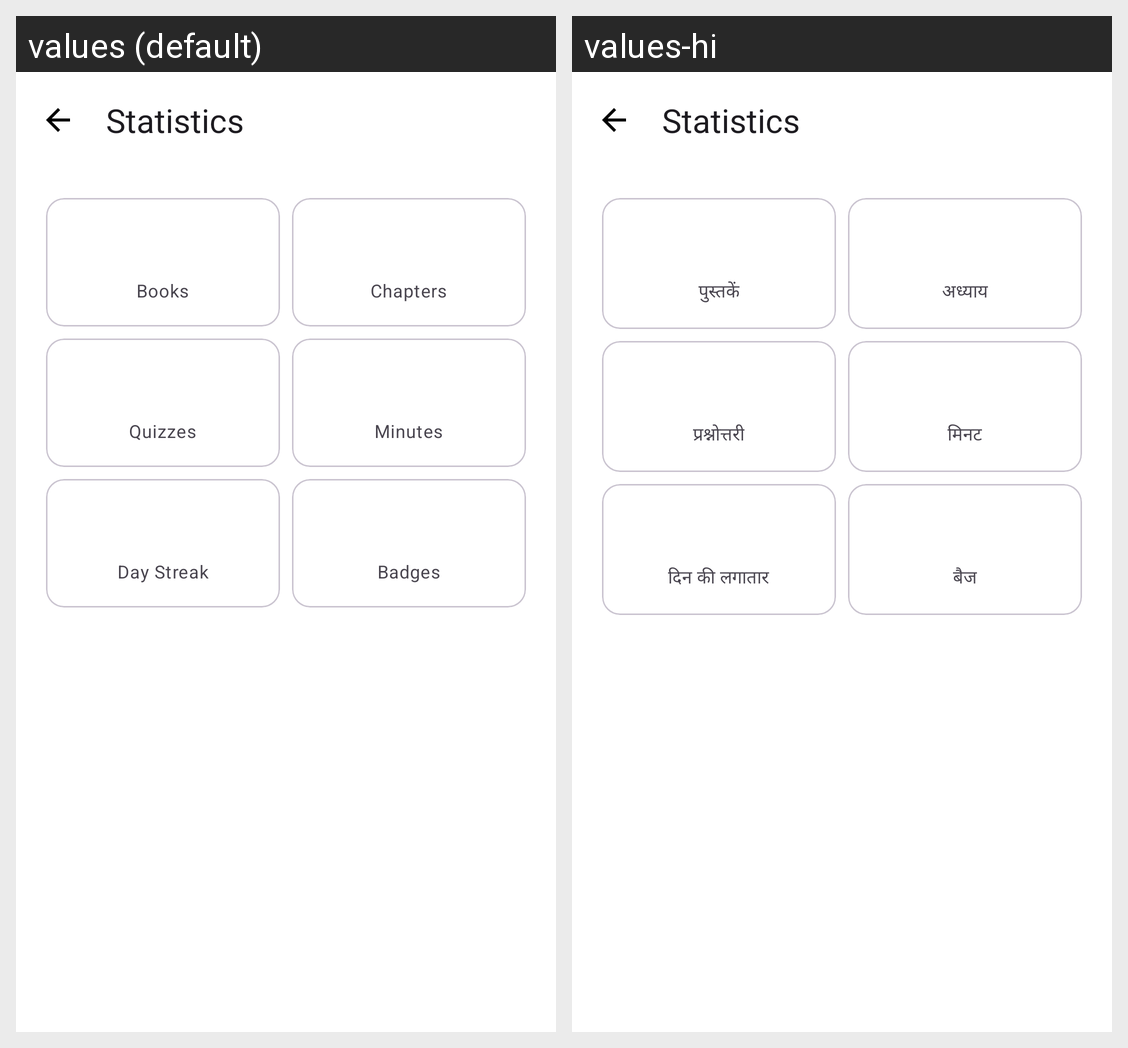

The Android screen above is rendered under two locales of the same app. Produce the string resources it draws, with the default and per-locale values.
Android screen res/layout/fragment_stats.xml rendered under 2 locales, left to right: values (default), values-hi. Device: Nexus 5 (rendered at 1080×1920; each locale shown at half size, 540×960, under a caption strip naming it); theme Theme.EduApp.
Strings drawn on this screen, with the default value and each locale's value (text and hints the layout hard-codes, and strings that could not be matched under every locale, appear in the picture but are not listed):

stats_title
  values: Statistics
  values-hi: Statistics  [not translated; the default value is used]

books_completed
  values: Books
  values-hi: पुस्तकें

chapters_completed
  values: Chapters
  values-hi: अध्याय

quizzes_completed
  values: Quizzes
  values-hi: प्रश्नोत्तरी

minutes_learned
  values: Minutes
  values-hi: मिनट

day_streak
  values: Day Streak
  values-hi: दिन की लगातार

badges
  values: Badges
  values-hi: बैज
